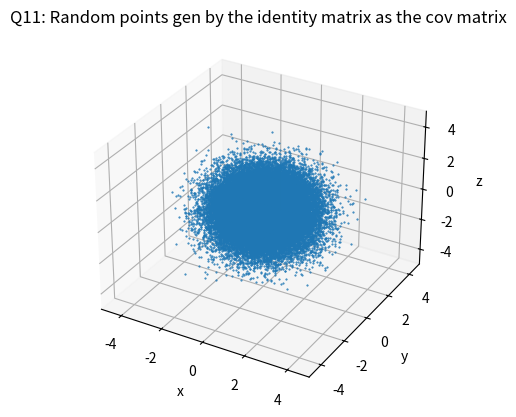
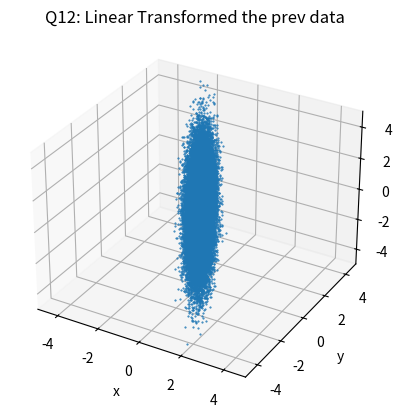
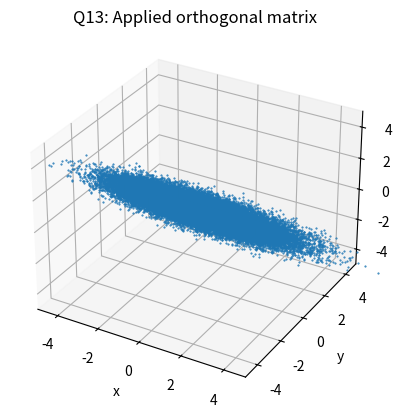
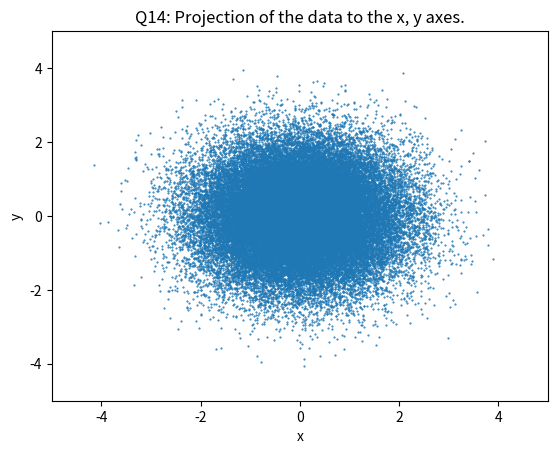
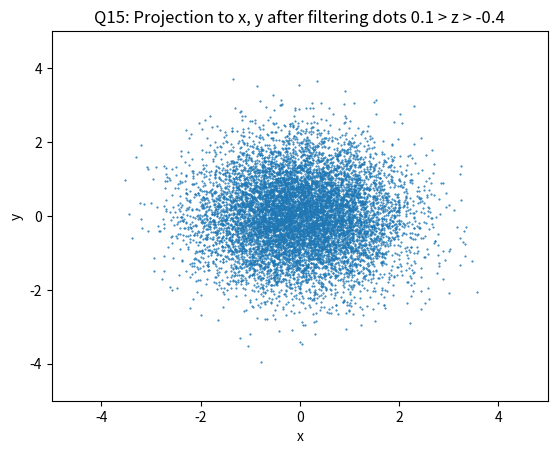
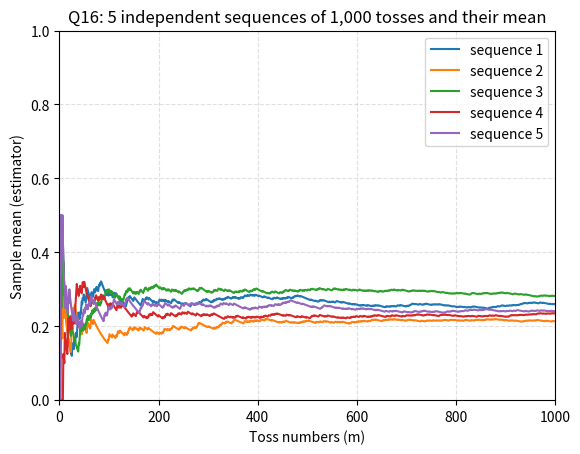

Here is the Python script that generated these plots, in order:
# --------------------
# cs user: yoav
# full name: Yoav Levy
# id: 314963257
# --------------------
# ----- imports: -----
import numpy as np
import matplotlib.pyplot as plt
from mpl_toolkits.mplot3d import Axes3D
from scipy.linalg import qr
# ---------------------


def get_orthogonal_matrix(dim):
    H = np.random.randn(dim, dim)
    Q, R = qr(H)
    return Q


def plot_3d(x_y_z: np.array, title: str):
    '''
    plot points in 3D
    :param x_y_z: the points. numpy array with shape: 3 X num_samples (first dimension for x, y, z
    coordinate)
    '''
    fig = plt.figure()
    ax = fig.add_subplot(111, projection='3d')
    ax.scatter(x_y_z[0], x_y_z[1], x_y_z[2], s=1, marker='.', depthshade=False)
    ax.set_xlim(-5, 5)
    ax.set_ylim(-5, 5)
    ax.set_zlim(-5, 5)
    ax.set_xlabel('x')
    ax.set_ylabel('y')
    ax.set_zlabel('z')
    ax.set_title(title)
    fig.show()


def plot_2d(x_y, title):
    '''
    plot points in 2D
    :param x_y_z: the points. numpy array with shape: 2 X num_samples (first dimension for x, y
    coordinate)
    '''
    fig = plt.figure()
    ax = fig.add_subplot(111)
    ax.scatter(x_y[0], x_y[1], s=1, marker='.')
    ax.set_xlim(-5, 5)
    ax.set_ylim(-5, 5)
    ax.set_xlabel('x')
    ax.set_ylabel('y')
    ax.set_title(title)
    fig.show()


def estimator_function(data):
    """
    This function is the mean estimator function.
    :param data: Coin tosses data.
    :return: The mean of tosses numbers.
    """
    values = []
    for index in range(len(data)):
        values.append(np.mean(data[:index + 1]))
    return values


def plot_q16(data):
    """
    This function plots the sample mean of a coin toss as a function of the number of tosses (m)
    as requested in question number 16 (a).
    :param data: 5d vector of vectors where the data of each batch is.
    :return: nothing.
    """
    data1 = estimator_function(data[0])
    data2 = estimator_function(data[1])
    data3 = estimator_function(data[2])
    data4 = estimator_function(data[3])
    data5 = estimator_function(data[4])
    fig, ax = plt.subplots()  # Create a figure containing a single axes.
    ax.plot(range(1, 1001), data1, label="sequence 1")  # plot 1
    ax.plot(range(1, 1001), data2, label="sequence 2")  # plot 2
    ax.plot(range(1, 1001), data3, label="sequence 3")  # plot 3
    ax.plot(range(1, 1001), data4, label="sequence 4")  # plot 4
    ax.plot(range(1, 1001), data5, label="sequence 5")  # plot 5
    ax.set_xlabel("Toss numbers (m)")
    ax.set_ylabel("Sample mean (estimator)")
    ax.legend()
    ax.set_ylim(ymin=0, ymax=1)
    ax.set_xlim(xmin=0, xmax=1000)
    plt.grid(color='#999999', linestyle='--', alpha=0.3)
    ax.set_title("Q16: 5 independent sequences of 1,000 tosses and their mean")
    fig.show()

def print_cov_mat(data):
    cov_mat = np.matmul(np.array([[1/(population - 1), 0, 0], [0, 1/(population - 1), 0],[0, 0, 1/(population - 1)]]),
                        np.matmul(data, np.transpose(data)))
    print(cov_mat)

def question_11(data):
    """
    Question 11, just plotting the given data.
    :param data: data
    :return: nothing
    """
    plot_3d(data, "Q11: Random points gen by the identity matrix as the cov matrix")  # Q11


def question_12(data):
    """
    Question 12 linear transform the data, plot it, and show the newly created cov matrix.
    :param data: data
    :return: data after linear transformation
    """
    s_mat = np.array([[0.1, 0, 0], [0, 0.5, 0], [0, 0, 2]])
    new_data = np.matmul(s_mat, data)
    plot_3d(new_data, "Q12: Linear Transformed the prev data")
    print("------ Covariance Matrix (QUESTION 12) ------")
    print_cov_mat(new_data)
    return new_data


def question_13(data):
    """
    Question 13, create an orthogonal matrix, applay on the given data (already linear transformed)
    plot it, and show the cov matrix. (also prints the transformed data)
    :param data: Linear transformed data.
    :return: nothing.
    """
    print("------ Randomly created orthogonal Matrix ------")
    orthogonal_mat = get_orthogonal_matrix(3) # Randomly orthogonal matrix
    print(orthogonal_mat)
    new_data = np.matmul(orthogonal_mat, data)
    plot_3d(new_data, "Q13: Applied orthogonal matrix")
    print("------ Covariance Matrix (AFTER ORTHGONAL TRANSFORMATION) ------")
    print_cov_mat(new_data)


def question_14(data):
    """
    Question 14, projection of the data to the x,y plane.
    and prints the result, and plotting the data.
    :param data: data.
    :return: nothing.
    """
    print("------ Projection of the data to the x, y axes (DATA) ------")
    proj_mat = np.array([[1, 0, 0], [0, 1, 0], [0, 0, 0]])
    two_d_data = np.matmul(proj_mat, data)
    print(two_d_data[:-1])  # "Elisha Kipnis" said we should plot in 2d if we project to 2d plane
    # (https://moodle2.cs.huji.ac.il/nu19/mod/forumng/discuss.php?d=7931)
    plot_2d(two_d_data[:-1], "Q14: Projection of the data to the x, y axes.")


def question_15(data):
    """
    Question 15, projection of the data which 0.1 > z > -0.4 to the x,y plane.
    and prints the result, and plotting the data.
    :param data:
    :return: nothing.
    """
    print("------ Question 15 0.1 > z > -0.4 (DATA) ------")
    x = []
    y = []
    bool_ind = (-0.4 < data[2]) & (data[2] < 0.1)
    for index, item in enumerate(data[0]):
        if bool_ind[index]:
            x.append(item)
            y.append(data[1][index])
    data_01zm04 = np.array([x, y])
    print(data_01zm04)
    plot_2d(data_01zm04, "Q15: Projection to x, y after filtering dots 0.1 > z > -0.4")


def question_16_a(data):
    """
    Question 16 a, plotting the experiment.
    :param data: data of 5 batches of 1000 coin tosses.
    :return: nothing.
    """
    plot_q16(data[:5])


def question_16_b(data):
    """
    Question 16 b,
    :param data:
    :return:
    """
    pass


def question_16_c(data):
    """

    :param data:
    :return:
    """
    pass


if __name__ == "__main__":
    # ----------- settings -------------
    population = 50000
    mean = [0, 0, 0]
    cov = np.eye(3)
    data = np.random.multivariate_normal(mean, cov, population).T
    np.set_printoptions(suppress=True)
    # ----------------------------------
    question_11(data)
    transformed_data = question_12(data)
    question_13(transformed_data)
    question_14(data)
    question_15(data)
    # ----- Question no.16 -----
    data = np.random.binomial(1, 0.25, (5, 1000))
    epsilon = [0.5, 0.25, 0.1, 0.01, 0.001]
    question_16_a(data)
    question_16_b(data)
    question_16_c(data)
